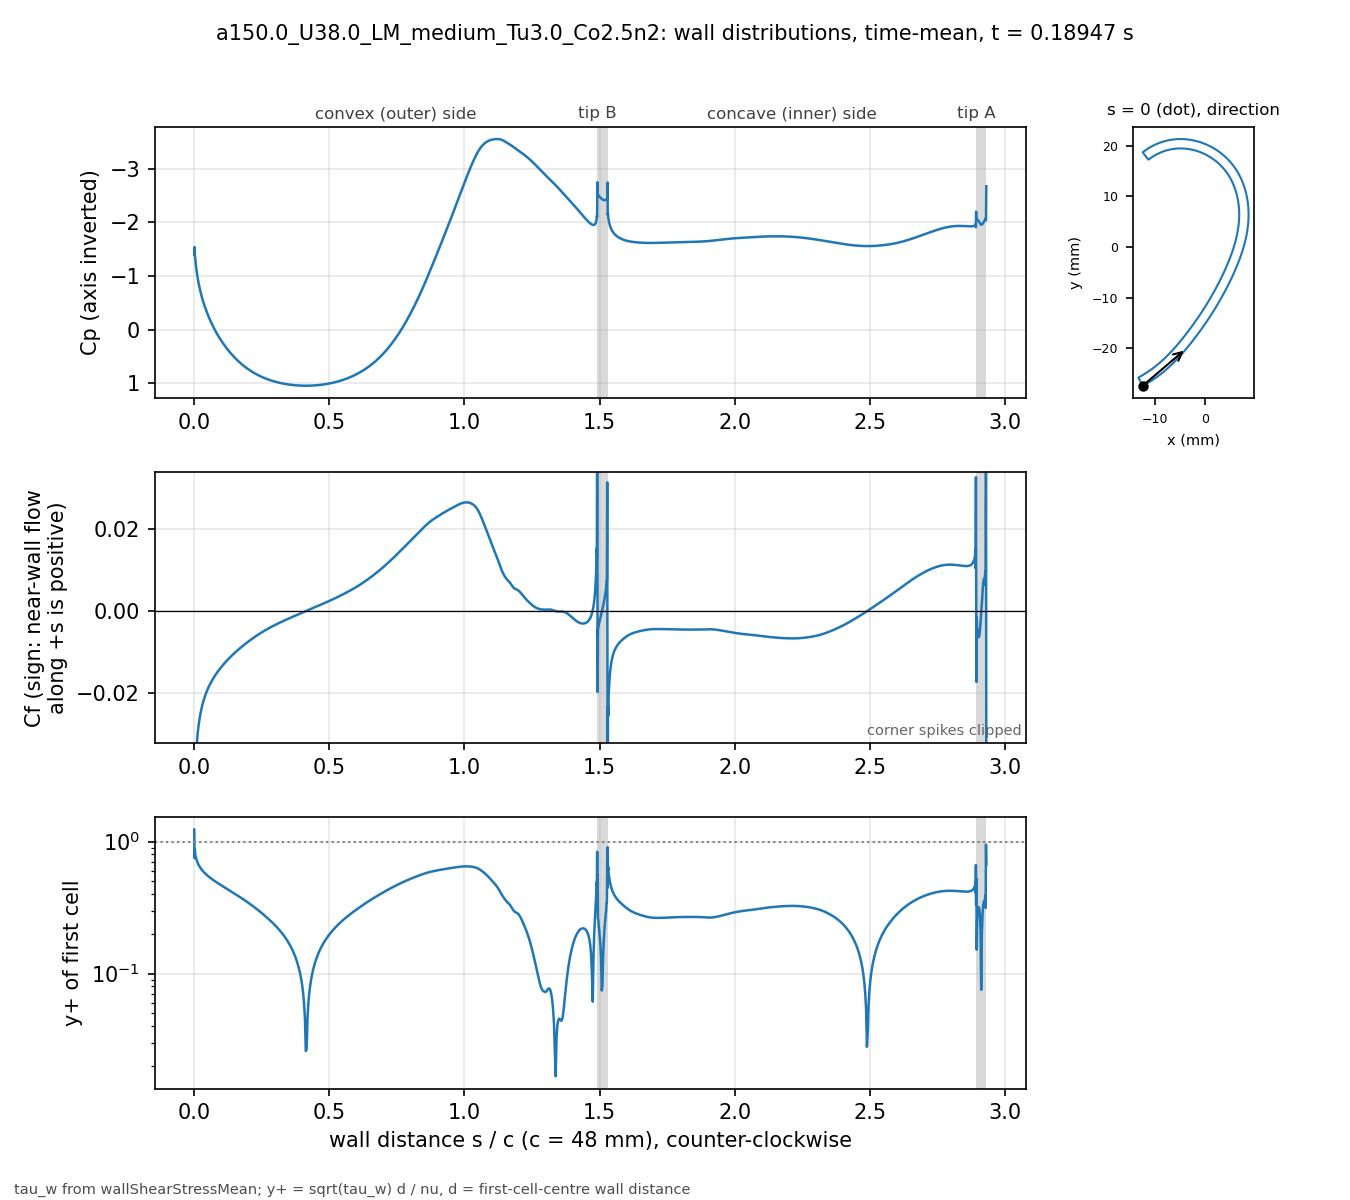

The table this chart was drawn from, first rows:
# a150.0_U38.0_LM_medium_Tu3.0_Co2.5n2 t…, p_inf=0; Cf signed by near-wall flow dir…
patch, s_over_c, x_m, y_m, Cp, Cf, yplus, d_first_m
blade, 0.000000, -0.01234, -0.02743, -1.4, -0.1125, 1.231, 2.0713e-06
blade, 0.001059, -0.0123, -0.02741, -1.541, -0.03525, 0.7487, 2.2499e-06
blade, 0.002253, -0.01225, -0.02738, -1.39, -0.04743, 0.8686, 2.2501e-06
blade, 0.003600, -0.01219, -0.02735, -1.322, -0.03945, 0.7922, 2.2503e-06
blade, 0.005118, -0.01213, -0.02732, -1.241, -0.03764, 0.7736, 2.2499e-06
blade, 0.006829, -0.01205, -0.02728, -1.166, -0.03501, 0.7462, 2.25e-06
blade, 0.008759, -0.01197, -0.02723, -1.091, -0.03297, 0.7241, 2.2501e-06
blade, 0.01094, -0.01188, -0.02718, -1.016, -0.03108, 0.7031, 2.25e-06
blade, 0.01339, -0.01178, -0.02713, -0.9417, -0.02938, 0.6836, 2.2501e-06
blade, 0.01615, -0.01166, -0.02706, -0.8667, -0.02782, 0.6651, 2.2498e-06
blade, 0.01918, -0.01154, -0.02699, -0.7932, -0.02642, 0.648, 2.2495e-06
blade, 0.0223, -0.01141, -0.02691, -0.7246, -0.02521, 0.6332, 2.2499e-06
blade, 0.02543, -0.01128, -0.02684, -0.6616, -0.02418, 0.62, 2.2499e-06
blade, 0.02855, -0.01115, -0.02676, -0.6033, -0.02327, 0.6083, 2.2499e-06
blade, 0.03168, -0.01102, -0.02668, -0.5488, -0.02247, 0.5978, 2.2502e-06
blade, 0.0348, -0.01089, -0.0266, -0.4976, -0.02175, 0.5882, 2.2504e-06
blade, 0.03793, -0.01077, -0.02652, -0.4492, -0.02109, 0.5793, 2.2505e-06
blade, 0.04105, -0.01064, -0.02644, -0.4033, -0.02049, 0.5709, 2.2503e-06
blade, 0.04417, -0.01051, -0.02636, -0.3596, -0.01994, 0.5631, 2.2501e-06
blade, 0.0473, -0.01039, -0.02628, -0.3179, -0.01942, 0.5557, 2.2498e-06
blade, 0.05042, -0.01026, -0.0262, -0.2779, -0.01894, 0.5488, 2.2499e-06
blade, 0.05355, -0.01014, -0.02611, -0.2395, -0.01848, 0.5422, 2.25e-06
blade, 0.05667, -0.01001, -0.02603, -0.2026, -0.01805, 0.5358, 2.2499e-06
blade, 0.05979, -0.009891, -0.02594, -0.1671, -0.01765, 0.5297, 2.2498e-06
blade, 0.06292, -0.009768, -0.02586, -0.1328, -0.01726, 0.5239, 2.2496e-06
blade, 0.06604, -0.009646, -0.02577, -0.0996, -0.01689, 0.5183, 2.2498e-06
blade, 0.06917, -0.009524, -0.02568, -0.06752, -0.01654, 0.5129, 2.2499e-06
blade, 0.07229, -0.009403, -0.02559, -0.03644, -0.0162, 0.5076, 2.2496e-06
blade, 0.07541, -0.009283, -0.0255, -0.006308, -0.01588, 0.5024, 2.2493e-06
blade, 0.07854, -0.009163, -0.02541, 0.02294, -0.01557, 0.4975, 2.2496e-06
blade, 0.08166, -0.009043, -0.02532, 0.05134, -0.01526, 0.4926, 2.2497e-06
blade, 0.08479, -0.008924, -0.02523, 0.07895, -0.01497, 0.4879, 2.2498e-06
blade, 0.08791, -0.008806, -0.02514, 0.1058, -0.01469, 0.4833, 2.25e-06
blade, 0.09104, -0.008688, -0.02505, 0.1319, -0.01441, 0.4787, 2.2501e-06
blade, 0.09416, -0.008571, -0.02495, 0.1574, -0.01414, 0.4743, 2.2502e-06
blade, 0.09728, -0.008454, -0.02486, 0.1821, -0.01388, 0.4699, 2.2503e-06
blade, 0.1004, -0.008338, -0.02477, 0.2063, -0.01362, 0.4655, 2.2503e-06
blade, 0.1035, -0.008222, -0.02467, 0.2298, -0.01337, 0.4612, 2.2503e-06
blade, 0.1067, -0.008107, -0.02457, 0.2527, -0.01313, 0.457, 2.2501e-06
blade, 0.1098, -0.007992, -0.02448, 0.2751, -0.01289, 0.4528, 2.2501e-06
blade, 0.1129, -0.007878, -0.02438, 0.2969, -0.01266, 0.4487, 2.2501e-06
blade, 0.116, -0.007764, -0.02428, 0.3182, -0.01243, 0.4446, 2.2501e-06
blade, 0.1192, -0.007651, -0.02418, 0.339, -0.0122, 0.4405, 2.25e-06
blade, 0.1223, -0.007538, -0.02409, 0.3593, -0.01198, 0.4365, 2.2498e-06
blade, 0.1254, -0.007426, -0.02399, 0.3791, -0.01176, 0.4325, 2.2496e-06
blade, 0.1285, -0.007315, -0.02389, 0.3984, -0.01155, 0.4286, 2.2498e-06
blade, 0.1316, -0.007203, -0.02379, 0.4173, -0.01134, 0.4247, 2.2499e-06
blade, 0.1348, -0.007093, -0.02368, 0.4357, -0.01114, 0.4208, 2.2497e-06
blade, 0.1379, -0.006983, -0.02358, 0.4537, -0.01093, 0.417, 2.2501e-06
blade, 0.141, -0.006873, -0.02348, 0.4712, -0.01073, 0.4132, 2.2501e-06
blade, 0.1441, -0.006764, -0.02338, 0.4884, -0.01054, 0.4094, 2.2501e-06
blade, 0.1473, -0.006656, -0.02327, 0.5051, -0.01035, 0.4057, 2.2504e-06
blade, 0.1504, -0.006547, -0.02317, 0.5214, -0.01015, 0.4019, 2.2503e-06
blade, 0.1535, -0.00644, -0.02307, 0.5374, -0.009967, 0.3982, 2.2502e-06
blade, 0.1566, -0.006333, -0.02296, 0.553, -0.009782, 0.3945, 2.2501e-06
blade, 0.1598, -0.006226, -0.02285, 0.5682, -0.0096, 0.3907, 2.2498e-06
blade, 0.1629, -0.00612, -0.02275, 0.5831, -0.00942, 0.3871, 2.25e-06
blade, 0.166, -0.006014, -0.02264, 0.5976, -0.009243, 0.3834, 2.2501e-06
blade, 0.1691, -0.005909, -0.02254, 0.6118, -0.009068, 0.3797, 2.2498e-06
... 914 more rows
